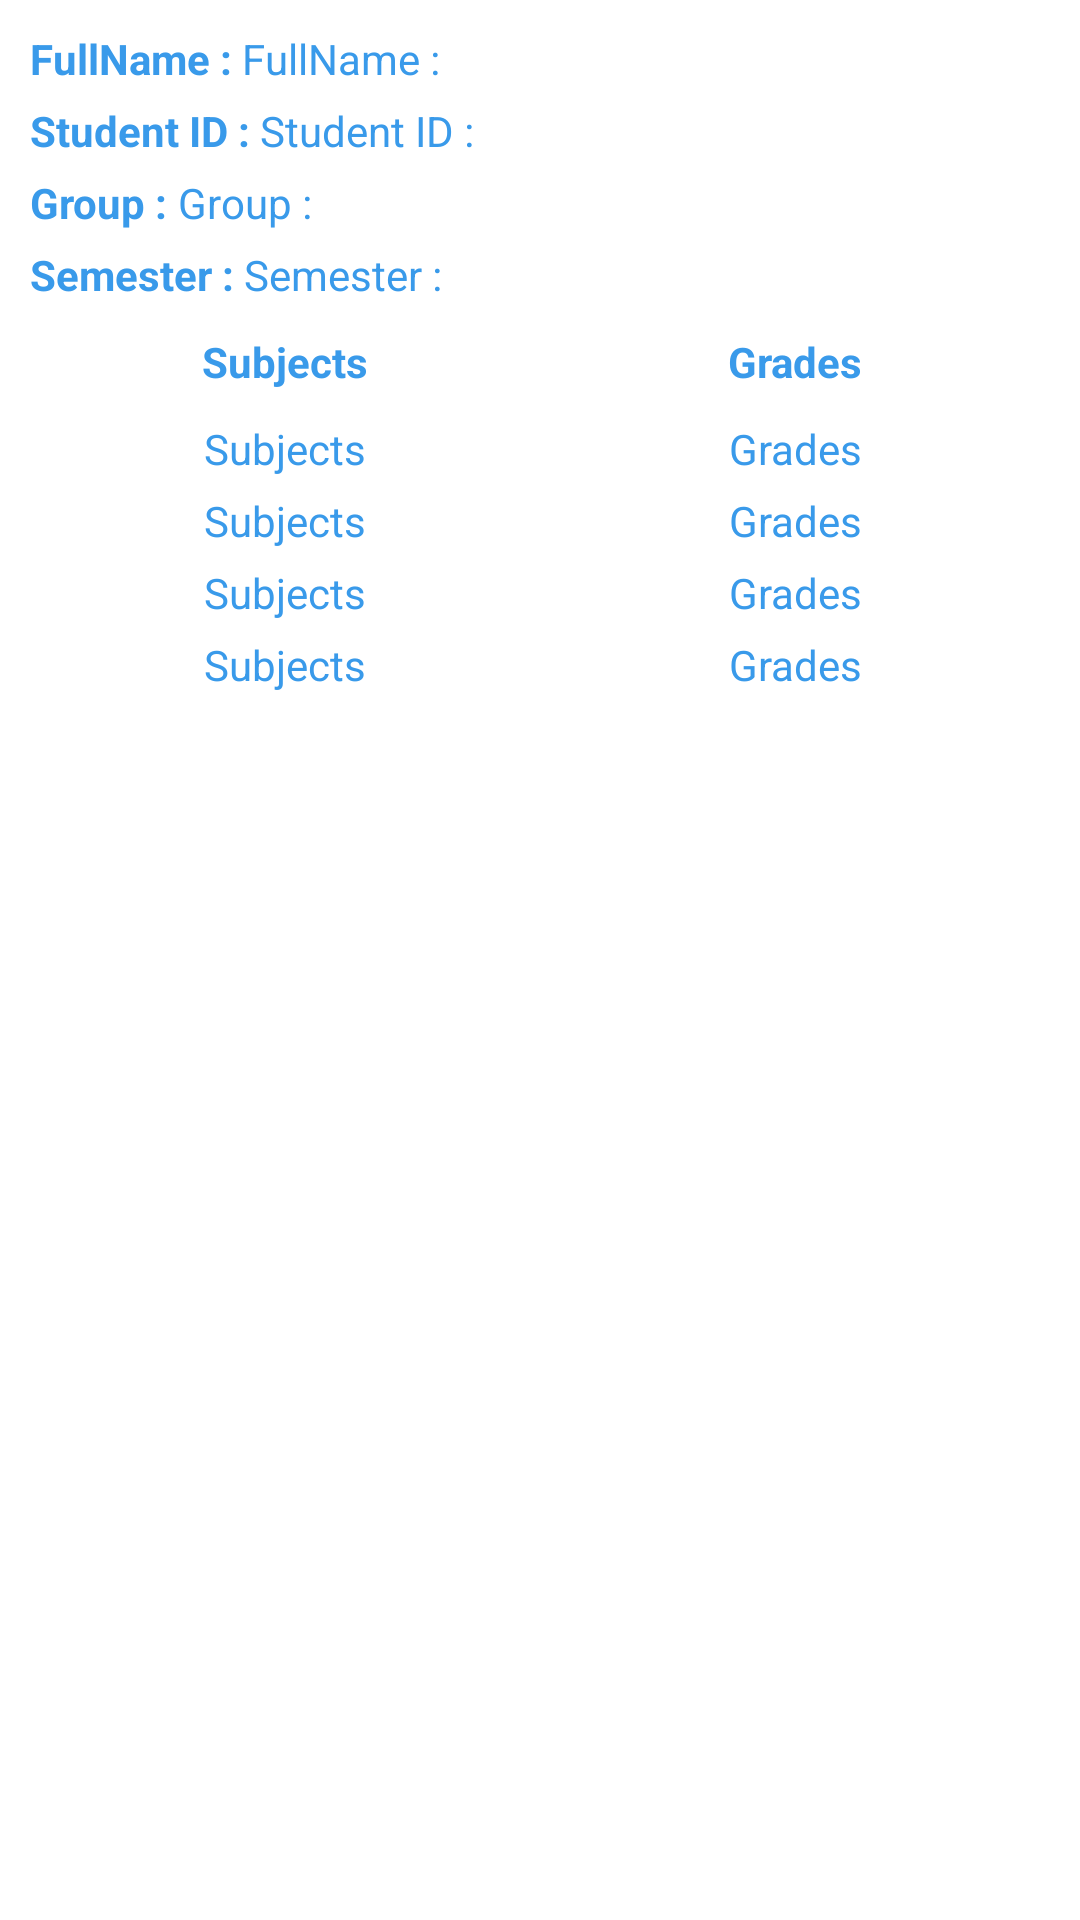

Android layout source for this screen:
<!-- AndroidManifest.xml: application theme Theme.MentorMenteeSystem -->
<!-- res/layout/items_menot_request.xml -->
<?xml version="1.0" encoding="utf-8"?>
<LinearLayout xmlns:android="http://schemas.android.com/apk/res/android"
    android:layout_width="match_parent"
    android:layout_height="wrap_content"
    android:background="@drawable/bg_field"
    android:backgroundTint="@color/white"
    android:orientation="vertical"
    android:layout_margin="5dp"
    android:padding="10dp">

    <LinearLayout
        android:layout_width="match_parent"
        android:layout_height="wrap_content"
        android:orientation="horizontal">

        <TextView
            android:layout_width="wrap_content"
            android:layout_height="wrap_content"
            android:text="FullName : "
            android:textColor="@color/main"
            android:textStyle="bold"/>
        <TextView
            android:id="@+id/tvFullName"
            android:layout_width="wrap_content"
            android:layout_height="wrap_content"
            android:text="FullName : "
            android:textColor="@color/main"
            android:textStyle="normal"/>

    </LinearLayout>
    <LinearLayout
        android:layout_width="match_parent"
        android:layout_height="wrap_content"
        android:orientation="horizontal"
        android:layout_marginTop="5dp">

        <TextView
            android:layout_width="wrap_content"
            android:layout_height="wrap_content"
            android:text="Student ID : "
            android:textColor="@color/main"
            android:textStyle="bold"/>
        <TextView
            android:id="@+id/tvStudentID"
            android:layout_width="wrap_content"
            android:layout_height="wrap_content"
            android:text="Student ID : "
            android:textColor="@color/main"
            android:textStyle="normal"/>

    </LinearLayout>
    <LinearLayout
        android:layout_width="match_parent"
        android:layout_height="wrap_content"
        android:orientation="horizontal"
        android:layout_marginTop="5dp">

        <TextView
            android:layout_width="wrap_content"
            android:layout_height="wrap_content"
            android:text="Group : "
            android:textColor="@color/main"
            android:textStyle="bold"/>
        <TextView
            android:id="@+id/tvGroup"
            android:layout_width="wrap_content"
            android:layout_height="wrap_content"
            android:text="Group : "
            android:textColor="@color/main"
            android:textStyle="normal"/>

    </LinearLayout>
    <LinearLayout
        android:layout_width="match_parent"
        android:layout_height="wrap_content"
        android:orientation="horizontal"
        android:layout_marginTop="5dp">

        <TextView
            android:layout_width="wrap_content"
            android:layout_height="wrap_content"
            android:text="Semester : "
            android:textColor="@color/main"
            android:textStyle="bold"/>
        <TextView
            android:id="@+id/tvSemester"
            android:layout_width="wrap_content"
            android:layout_height="wrap_content"
            android:text="Semester : "
            android:textColor="@color/main"
            android:textStyle="normal"/>

    </LinearLayout>
    <LinearLayout
        android:layout_width="match_parent"
        android:layout_height="wrap_content"
        android:orientation="horizontal"
        android:layout_marginTop="10dp"
        android:weightSum="2">

        <TextView
            android:layout_width="0dp"
            android:layout_height="wrap_content"
            android:layout_weight="1"
            android:text="Subjects"
            android:gravity="center"
            android:textColor="@color/main"
            android:textStyle="bold"/>

        <TextView
            android:layout_width="0dp"
            android:layout_height="wrap_content"
            android:layout_weight="1"
            android:text="Grades"
            android:gravity="center"
            android:textColor="@color/main"
            android:textStyle="bold"/>

    </LinearLayout>
    <LinearLayout
        android:layout_width="match_parent"
        android:layout_height="wrap_content"
        android:orientation="horizontal"
        android:layout_marginTop="10dp"
        android:weightSum="2">

        <TextView
            android:id="@+id/tvSubject1"
            android:layout_width="0dp"
            android:layout_height="wrap_content"
            android:layout_weight="1"
            android:text="Subjects"
            android:singleLine="true"
            android:layout_marginHorizontal="10dp"
            android:gravity="center"
            android:textColor="@color/main"
            android:textStyle="normal"/>

        <TextView
            android:id="@+id/tvGrade1"
            android:layout_width="0dp"
            android:layout_height="wrap_content"
            android:layout_weight="1"
            android:text="Grades"
            android:singleLine="true"
            android:layout_marginHorizontal="10dp"
            android:gravity="center"
            android:textColor="@color/main"
            android:textStyle="normal"/>

    </LinearLayout>
    <LinearLayout
        android:layout_width="match_parent"
        android:layout_height="wrap_content"
        android:orientation="horizontal"
        android:layout_marginTop="5dp"
        android:weightSum="2">

        <TextView
            android:id="@+id/tvSubject2"
            android:layout_width="0dp"
            android:layout_height="wrap_content"
            android:layout_weight="1"
            android:text="Subjects"
            android:singleLine="true"
            android:layout_marginHorizontal="10dp"
            android:gravity="center"
            android:textColor="@color/main"
            android:textStyle="normal"/>

        <TextView
            android:id="@+id/tvGrade2"
            android:layout_width="0dp"
            android:layout_height="wrap_content"
            android:layout_weight="1"
            android:text="Grades"
            android:singleLine="true"
            android:layout_marginHorizontal="10dp"
            android:gravity="center"
            android:textColor="@color/main"
            android:textStyle="normal"/>

    </LinearLayout>
    <LinearLayout
        android:layout_width="match_parent"
        android:layout_height="wrap_content"
        android:orientation="horizontal"
        android:layout_marginTop="5dp"
        android:weightSum="2">

        <TextView
            android:id="@+id/tvSubject3"
            android:layout_width="0dp"
            android:layout_height="wrap_content"
            android:layout_weight="1"
            android:text="Subjects"
            android:singleLine="true"
            android:layout_marginHorizontal="10dp"
            android:gravity="center"
            android:textColor="@color/main"
            android:textStyle="normal"/>

        <TextView
            android:id="@+id/tvGrade3"
            android:layout_width="0dp"
            android:layout_height="wrap_content"
            android:layout_weight="1"
            android:text="Grades"
            android:singleLine="true"
            android:layout_marginHorizontal="10dp"
            android:gravity="center"
            android:textColor="@color/main"
            android:textStyle="normal"/>

    </LinearLayout>
    <LinearLayout
        android:layout_width="match_parent"
        android:layout_height="wrap_content"
        android:orientation="horizontal"
        android:layout_marginTop="5dp"
        android:weightSum="2">

        <TextView
            android:id="@+id/tvSubject4"
            android:layout_width="0dp"
            android:layout_height="wrap_content"
            android:layout_weight="1"
            android:text="Subjects"
            android:singleLine="true"
            android:layout_marginHorizontal="10dp"
            android:gravity="center"
            android:textColor="@color/main"
            android:textStyle="normal"/>

        <TextView
            android:id="@+id/tvGrade4"
            android:layout_width="0dp"
            android:layout_height="wrap_content"
            android:layout_weight="1"
            android:text="Grades"
            android:singleLine="true"
            android:layout_marginHorizontal="10dp"
            android:gravity="center"
            android:textColor="@color/main"
            android:textStyle="normal"/>

    </LinearLayout>
    <androidx.appcompat.widget.LinearLayoutCompat
        android:layout_width="match_parent"
        android:layout_height="wrap_content"
        android:orientation="horizontal"
        android:weightSum="2"
        android:layout_marginTop="10dp"
        android:gravity="center">

        <RelativeLayout
            android:layout_width="0dp"
            android:layout_height="wrap_content"
            android:layout_weight="1"
            android:gravity="center">

            <androidx.appcompat.widget.AppCompatButton
                android:id="@+id/btnApprove"
                android:layout_width="100dp"
                android:layout_height="40dp"
                android:background="@drawable/bg_field"
                android:backgroundTint="@color/main"
                android:text="Approve"
                android:layout_marginBottom="5dp"
                android:textColor="@color/white"/>

        </RelativeLayout>

        <RelativeLayout
            android:layout_width="0dp"
            android:layout_height="wrap_content"
            android:layout_weight="1"
            android:gravity="center">

            <androidx.appcompat.widget.AppCompatButton
                android:id="@+id/btnReject"
                android:layout_width="100dp"
                android:layout_height="40dp"
                android:background="@drawable/bg_field"
                android:backgroundTint="@color/main"
                android:layout_marginStart="20dp"
                android:text="Reject"
                android:layout_marginBottom="5dp"
                android:textColor="@color/white"/>

        </RelativeLayout>
        
    </androidx.appcompat.widget.LinearLayoutCompat>


</LinearLayout>
<!-- resources referenced by this layout -->
<resources>
  <color name="main">#399AEA</color>
  <color name="white">#FFFFFFFF</color>
  <style name="Theme.MentorMenteeSystem" parent="Theme.MaterialComponents.DayNight.DarkActionBar">
          
          <item name="colorPrimary">@color/purple_500</item>
          <item name="colorPrimaryVariant">@color/purple_700</item>
          <item name="colorOnPrimary">@color/white</item>
          
          <item name="colorSecondary">@color/teal_200</item>
          <item name="colorSecondaryVariant">@color/teal_700</item>
          <item name="colorOnSecondary">@color/black</item>
          
          <item name="android:statusBarColor">?attr/colorPrimaryVariant</item>
          
      </style>
  <color name="purple_500">#399AEA</color>
  <color name="purple_700">#399AEA</color>
  <color name="teal_200">#399AEA</color>
  <color name="teal_700">#399AEA</color>
  <color name="black">#FF000000</color>
</resources>
